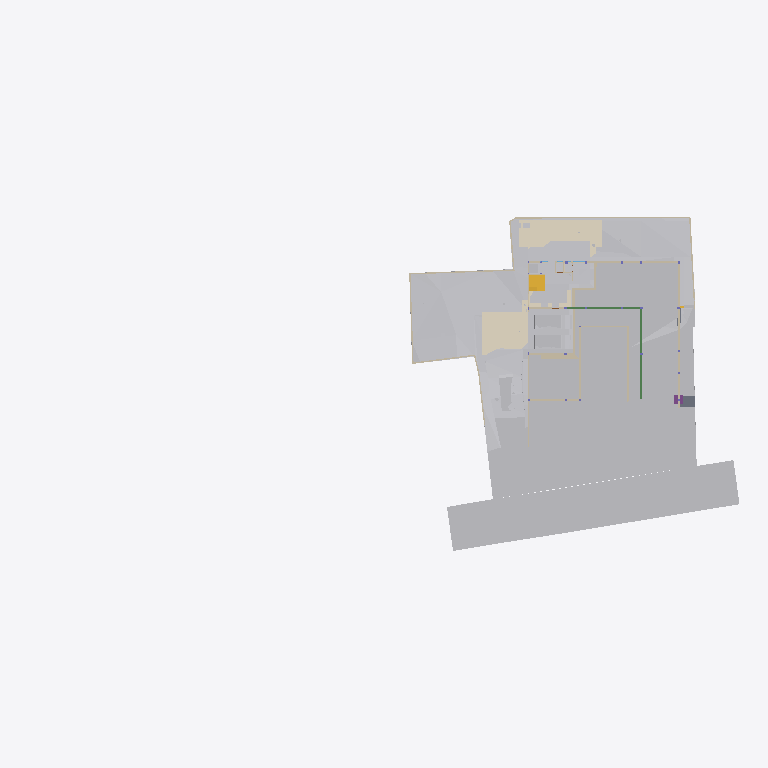
Plan cut of the same IFC building model at storey 'GF' (level -2.65 m, cut at -1.25 m), seen from above with north up, elements coloured by IFC class (only those large enough to see are counted): 32 other elements (light grey), 28 walls (beige), 6 coverings (cream), 5 beams (green), 2 stair flights (yellow), 1 slab (grey), 1 footing (purple). Cut surfaces are drawn darker.
Extent 96.7 m × 45.5 m × 138.5 m (x, y, z). Storeys (12): Footing at -3.50 m; Site at -2.70 m; GF at -2.65 m; Electrical at 0.00 m; Plumbing at 0.00 m; Road Level at 0.00 m; Areacalc at 0.00 m; FF at 0.45 m; FF Lintel at 3.15 m; schedule at 3.50 m; SF at 3.65 m; Terrace at 5.00 m. Elements (1098): 153 IfcBeam, 104 IfcSlab, 99 IfcWall, 94 IfcCovering, 75 IfcSwitchingDevice, 72 IfcPipeSegment, 47 IfcLightFixture, 46 IfcColumn, 41 IfcDoor, 39 IfcFurniture, 36 IfcWindow, 31 IfcElectricDistributionBoard.

HEADER;
FILE_DESCRIPTION(('ViewDefinition [CoordinationView]'),'2;1');
FILE_NAME('Manilal.ifc','2025-08-29T11:57:22+05:30',(''),(''),'IfcOpenShell 0.8.3-post1','Bonsai 0.8.3-post1','');
FILE_SCHEMA(('IFC4X3'));
ENDSEC;
DATA;
#24581=IFCPROJECT('2TuuvCHJz54PsFPcraEbH$',$,'My Project',$,$,$,$,(#53,#354),#24580);
#35019=IFCSITE('0lpfVeOW52QfroqLYyHNY2',$,'My Site',$,$,#28,$,$,$,$,$,$,$,$);
#35435=IFCBUILDING('0MzaWOaS178x5FMqOflU3C',$,'My Building',$,$,#33,$,$,$,$,$,$);
#30840=IFCBUILDINGSTOREY('09kFoqoxrCvB1_fcEsMZsQ',$,'FF',$,$,#38,$,$,$,$);
#33791=IFCBUILDINGSTOREY('0zoFHJ9PnFW80M$mIVDQW3',$,'GF',$,$,#258,$,$,$,$);
#35436=IFCBUILDINGSTOREY('0MckaoTknA3edZMUNhTyAK',$,'SF',$,$,#6262,$,$,$,$);
#35437=IFCBUILDINGSTOREY('0DtUgpQ1b6nBmkLmvc_ehu',$,'FF Lintel',$,$,#3248,$,$,$,$);
#35438=IFCBUILDINGSTOREY('2nxT8wHGnDX9t8LjuK$yoz',$,'Footing',$,$,#16334,$,$,$,$);
#35439=IFCBUILDINGSTOREY('2JRfeNnUP7R92jcKtKmwj5',$,'Electrical',$,$,#5283,$,$,$,$);
#35440=IFCBUILDINGSTOREY('0fi$VcvNr0Zu6wnPuK6jDB',$,'Plumbing',$,$,#12883,$,$,$,$);
#35441=IFCBUILDINGSTOREY('0qJiDzySr4lhgisX7t8beM',$,'Site',$,$,#6749,$,$,$,$);
#35442=IFCBUILDINGSTOREY('33UZQ2TSvAg8IY4x5QCp2i',$,'schedule',$,$,#2336,$,$,$,$);
#35448=IFCBUILDINGSTOREY('3LpnsPikv4mRTBpfC3WQtx',$,'Road Level',$,$,#35447,$,$,$,$);
#35454=IFCBUILDINGSTOREY('2oUibsQsXAPxeAaTU5dGGW',$,'Terrace',$,$,#35453,$,$,$,$);
#35455=IFCBUILDINGSTOREY('3JrIAq4xL0avIQ8pEnV5X6',$,'Areacalc',$,$,#28105,$,$,$,$);
#6599=IFCGEOGRAPHICELEMENT('1mqx3WFMb0_xZzgY5_pKpf',$,'Site',$,$,#6441,#6598,$,.TERRAIN.);
#29425=IFCGEOGRAPHICELEMENT('20M0x6_hv1D8u5ftoKpVy3',$,'Road',$,$,#29400,#29424,$,.TERRAIN.);
#26244=IFCEARTHWORKSFILL('1xT4$PaqnDAhGXmfddmx$8',$,'Cube',$,$,#26223,#26243,$,.SLOPEFILL.);
#14006=IFCEARTHWORKSCUT('3NfQzW2p90kemh8IGcUxhf',$,'roader',$,$,#13849,#14005,$,.PAVEMENTMILLING.);
#20373=IFCEARTHWORKSCUT('2Q_BpVgoH5UP4ov3lAq_Nd',$,'Cut',$,$,#20358,#20372,$,.BASE_EXCAVATION.);
#31012=IFCEARTHWORKSFILL('263qwxfur0Rg9ySw9RIZCG',$,'Cube',$,$,#30989,#31011,$,.SLOPEFILL.);
#20534=IFCEARTHWORKSCUT('1orBtrQ6r9QBXstUuMTyak',$,'Cut',$,$,#20521,#20533,$,.BASE_EXCAVATION.);
#13787=IFCCOVERING('07ka7WgDv0nO2Dwi6RpJJI',$,'Covering',$,$,#13779,#13786,$,$);
#31043=IFCEARTHWORKSFILL('3O_GobqT1E4v3eEFWom1zq',$,'Cube',$,$,#31017,#31042,$,.SLOPEFILL.);
#13800=IFCCOVERING('03Ox3hl4j9nvRXKoGSaXGU',$,'Covering',$,$,#13792,#13799,$,$);
#19241=IFCEARTHWORKSFILL('1Znkwxu0n0meOY5Z$J5ocC',$,'New',$,$,#19208,#19240,$,.SLOPEFILL.);
#20459=IFCEARTHWORKSCUT('0lv4XU7zX8PPDYPdO7aOdg',$,'Cut',$,$,#20447,#20458,$,.BASE_EXCAVATION.);
#33545=IFCGEOGRAPHICELEMENT('3hzKcHmG15MBT$Lf89GHXN',$,'PureSite',$,$,#33382,#33544,$,.TERRAIN.);
#32789=IFCVEHICLE('0rzGDxo0H1CRYsT$ARQpVS',$,'Vehicle',$,$,#32766,#32788,$,$);
#32680=IFCVEHICLE('09kCGSf$LDBwv0agp2PRhM',$,'Vehicle',$,$,#32142,#32679,$,$);
#20318=IFCEARTHWORKSCUT('01J8VwQ8f08gmXDrlhIlzq',$,'Cut',$,$,#20304,#20317,$,.BASE_EXCAVATION.);
#109311=IFCVEHICLE('22hYSdUYjCqevIDD6sVVH1',$,'Vehicle',$,$,#109348,#109324,$,$);
#20353=IFCEARTHWORKSCUT('3P_ZVV06j60u6$ptV0zgAt',$,'Cut',$,$,#20341,#20352,$,.BASE_EXCAVATION.);
#20634=IFCEARTHWORKSCUT('2CFy$zORXCoR3tq$xUvFLs',$,'Cut',$,$,#20623,#20633,$,.BASE_EXCAVATION.);
#20584=IFCEARTHWORKSCUT('3XBGdyU2D9MeN3q92cqay6',$,'Cut',$,$,#20572,#20583,$,.BASE_EXCAVATION.);
#20551=IFCEARTHWORKSCUT('3BmSG7kdb5efpA6FN0Vb4n',$,'Cut',$,$,#20539,#20550,$,.BASE_EXCAVATION.);
#7021=IFCWALL('3MfSYaOiTA4AjSKpPvRhyi',$,'Wall',$,$,#6992,#7020,$,$);
#20336=IFCEARTHWORKSCUT('1Tsuz9sRb3YODMAWko00m1',$,'Cut',$,$,#20323,#20335,$,.BASE_EXCAVATION.);
#20718=IFCEARTHWORKSCUT('1t$VJ4$o90evgf8hngEw3O',$,'Cut',$,$,#20706,#20717,$,.BASE_EXCAVATION.);
#19133=IFCWALL('114T1vweXAlwNxI9jVYoBS',$,'Wall',$,$,#19118,#19132,$,$);
#54007=IFCWALL('1GppCG6LrDywOQqWlDzPYg',$,'Wall',$,$,#53992,#54006,$,$);
#19093=IFCWALL('2BJjNEvBfCoeB82Dh_tGKG',$,'Wall',$,$,#19078,#19092,$,$);
#21829=IFCSLAB('2itx3SPYH1AO7A3qAvwhI1',$,'Slab',$,$,#21814,#21828,$,$);
#7158=IFCWALL('2UlyJbGOL47vem9W3W5T7b',$,'Wall',$,$,#7129,#7157,$,$);
#19448=IFCSTAIRFLIGHT('0zdXW$cUL1CfQYZEU8WTCw',$,'StairFlight.001',$,$,#19398,#19447,$,5,4,0.181400012969971,0.100000001490116,.STRAIGHT.);
#19393=IFCSTAIRFLIGHT('0QDG9AXQX0PgjOZTZBSSJQ',$,'StairFlight',$,$,#19253,#19392,$,12,11,0.183333337306976,0.150000005960464,.STRAIGHT.);
#7104=IFCWALL('1v3BeDslv3W8LfR3WiqTEd',$,'Wall',$,$,#7075,#7103,$,$);
#7124=IFCWALL('2oTy5UOG136OtM3IP_qiPs',$,'Wall',$,$,#7109,#7123,$,$);
#20600=IFCEARTHWORKSCUT('3DH8AXGtr84A1S6fSLl6R5',$,'Cut',$,$,#20589,#20599,$,.BASE_EXCAVATION.);
#37091=IFCCOVERING('3M_IR1CND58RzQlgTXES$a',$,'Covering',$,$,#37079,#37090,$,$);
#25677=IFCWALL('1y9LlCFE1CCu1DMdS4hkit',$,'Wall',$,$,#25662,#25676,$,$);
#19013=IFCWALL('18Inp_KXrA6OH4xH0wBY6E',$,'Wall',$,$,#18998,#19012,$,$);
#24843=IFCWALL('1S$hEQf45Fc8bCexxSjiqx',$,'Wall',$,$,#24828,#24842,$,$);
#104233=IFCBEAM('3yG4HtnWnBAeBFz8AI_SEl',$,'Beam',$,$,#104280,#104253,$,$);
#104281=IFCBEAM('1brod0d5XF$A894rG33zPS',$,'Beam',$,$,#104337,#104301,$,$);
#24763=IFCWALL('1blMx1j7D9ovLtEALIdSvE',$,'Wall',$,$,#24748,#24762,$,$);
#24863=IFCWALL('13fKND$mT52eNv5H8E3Oyf',$,'Wall',$,$,#24848,#24862,$,$);
#20499=IFCEARTHWORKSCUT('08D7EzEO5EDf77PNZj4fIk',$,'Cut',$,$,#20482,#20498,$,.BASE_EXCAVATION.);
#7055=IFCWALL('2Y2Bm57Cb8Exxz7st0aRUc',$,'Wall',$,$,#7026,#7054,$,$);
#24783=IFCWALL('1Hh0bwoXvFTPbHjl4Uoh10',$,'Wall',$,$,#24768,#24782,$,$);
#4798=IFCTRANSPORTELEMENT('1lIwF9RXDBlxGhBHYvHlMS',$,'TransportElement',$,$,#4775,#4797,$,$);
#20567=IFCEARTHWORKSCUT('16FET8TSj1cgzvcEgIN4wr',$,'Cut',$,$,#20556,#20566,$,.BASE_EXCAVATION.);
#20650=IFCEARTHWORKSCUT('117L2eAFbDcAQX$djQoJMP',$,'Cut',$,$,#20639,#20649,$,.BASE_EXCAVATION.);
#7968=IFCFURNITURE('2eCSdMrzH5F8FKRq_Kat7X',$,'Furniture',$,$,#7927,#7967,$,$);
#23834=IFCWALL('2y7B0WsOvCxODdGZKi1Z$T',$,'Wall',$,$,#23819,#23833,$,$);
#104129=IFCBEAM('1$uFdUtYnEu95QNzNkfF9G',$,'Beam',$,$,#104175,#104149,$,$);
#6852=IFCWALL('10l$0x7lzBbBMMGF1qxI0s',$,'Wall',$,$,#6830,#6851,$,$);
#326=IFCCOVERING('27txxw6h131AM6UMtb2w5p',$,'Covering',$,$,#314,#325,$,$);
#6886=IFCWALL('10RvTK_K97Xg3Zon6pJwxP',$,'Wall',$,$,#6857,#6885,$,$);
#37114=IFCCOVERING('0MEfGn_p91mgQnywAbL9$E',$,'Covering',$,$,#37102,#37113,$,$);
#21583=IFCFOOTING('3F2CoRQmH7HQLQ2nJJUxbH',$,'Footing',$,$,#99211,#21582,$,$);
#20390=IFCEARTHWORKSCUT('1$p4eSUvT2WBuIfwXj1KUy',$,'Cut',$,$,#20378,#20389,$,.BASE_EXCAVATION.);
#23801=IFCWALL('2b3PW_qXrFKeU5$CuA$$$b',$,'Wall',$,$,#23786,#23800,$,$);
#17523=IFCWALL('0J9S4Srlb1MOsgNvH90_Ni',$,'Wall',$,$,#17508,#17522,$,$);
#20442=IFCEARTHWORKSCUT('3KiEpGBc11ZuQOzkAXEcMN',$,'Cut',$,$,#20431,#20441,$,.BASE_EXCAVATION.);
#309=IFCCOVERING('3erdxtYOTF6hsIy9z_3VeT',$,'Covering',$,$,#297,#308,$,$);
#24202=IFCWALL('1G4jfeXKvE59YRcJgx4ymf',$,'Wall',$,$,#24187,#24201,$,$);
#19153=IFCWALL('0HbzCx_IT6qhHcuZYa$tLV',$,'Wall',$,$,#19138,#19152,$,$);
#24823=IFCWALL('1L3aCByCT2RR$DiJTF12wq',$,'Wall',$,$,#24808,#24822,$,$);
#17638=IFCWALL('2U66_ERPrD$A$2PTOc1bPA',$,'Wall',$,$,#17623,#17637,$,$);
#17543=IFCWALL('1skRZA3gDArPLyHJ1xBWOA',$,'Wall',$,$,#17528,#17542,$,$);
#24426=IFCWALL('3i48sjq8T0IPkngbd_9vma',$,'Wall',$,$,#24411,#24425,$,$);
#20299=IFCEARTHWORKSCUT('2IfjuX05L3Q9F73mkLJFNM',$,'Cut',$,$,#20288,#20298,$,.BASE_EXCAVATION.);
#104176=IFCBEAM('05_YzeYMn6QgqbClD9dh__',$,'Beam',$,$,#104222,#104196,$,$);
#14121=IFCUNITARYEQUIPMENT('1P6lCedvD5Xger8vGxUADY',$,'UnitaryEquipment',$,$,#14098,#14120,$,$);
#14135=IFCUNITARYEQUIPMENT('0HCdZ8P3P4TOU$eGOCNYuA',$,'UnitaryEquipment',$,$,#14126,#14134,$,$);
#24743=IFCWALL('38WQRDURv5TO82m6jFrGGv',$,'Wall',$,$,#24728,#24742,$,$);
#24651=IFCWALL('15wsNTS6L51xF_S_YY2vpP',$,'Wall',$,$,#24636,#24650,$,$);
#104082=IFCBEAM('1CF7KZEmv8zB15cSb4mSWR',$,'Beam',$,$,#104128,#104102,$,$);
#17603=IFCWALL('0NXfgi9BT5$x6dqiz38cKQ',$,'Wall',$,$,#17588,#17602,$,$);
ENDSEC;
